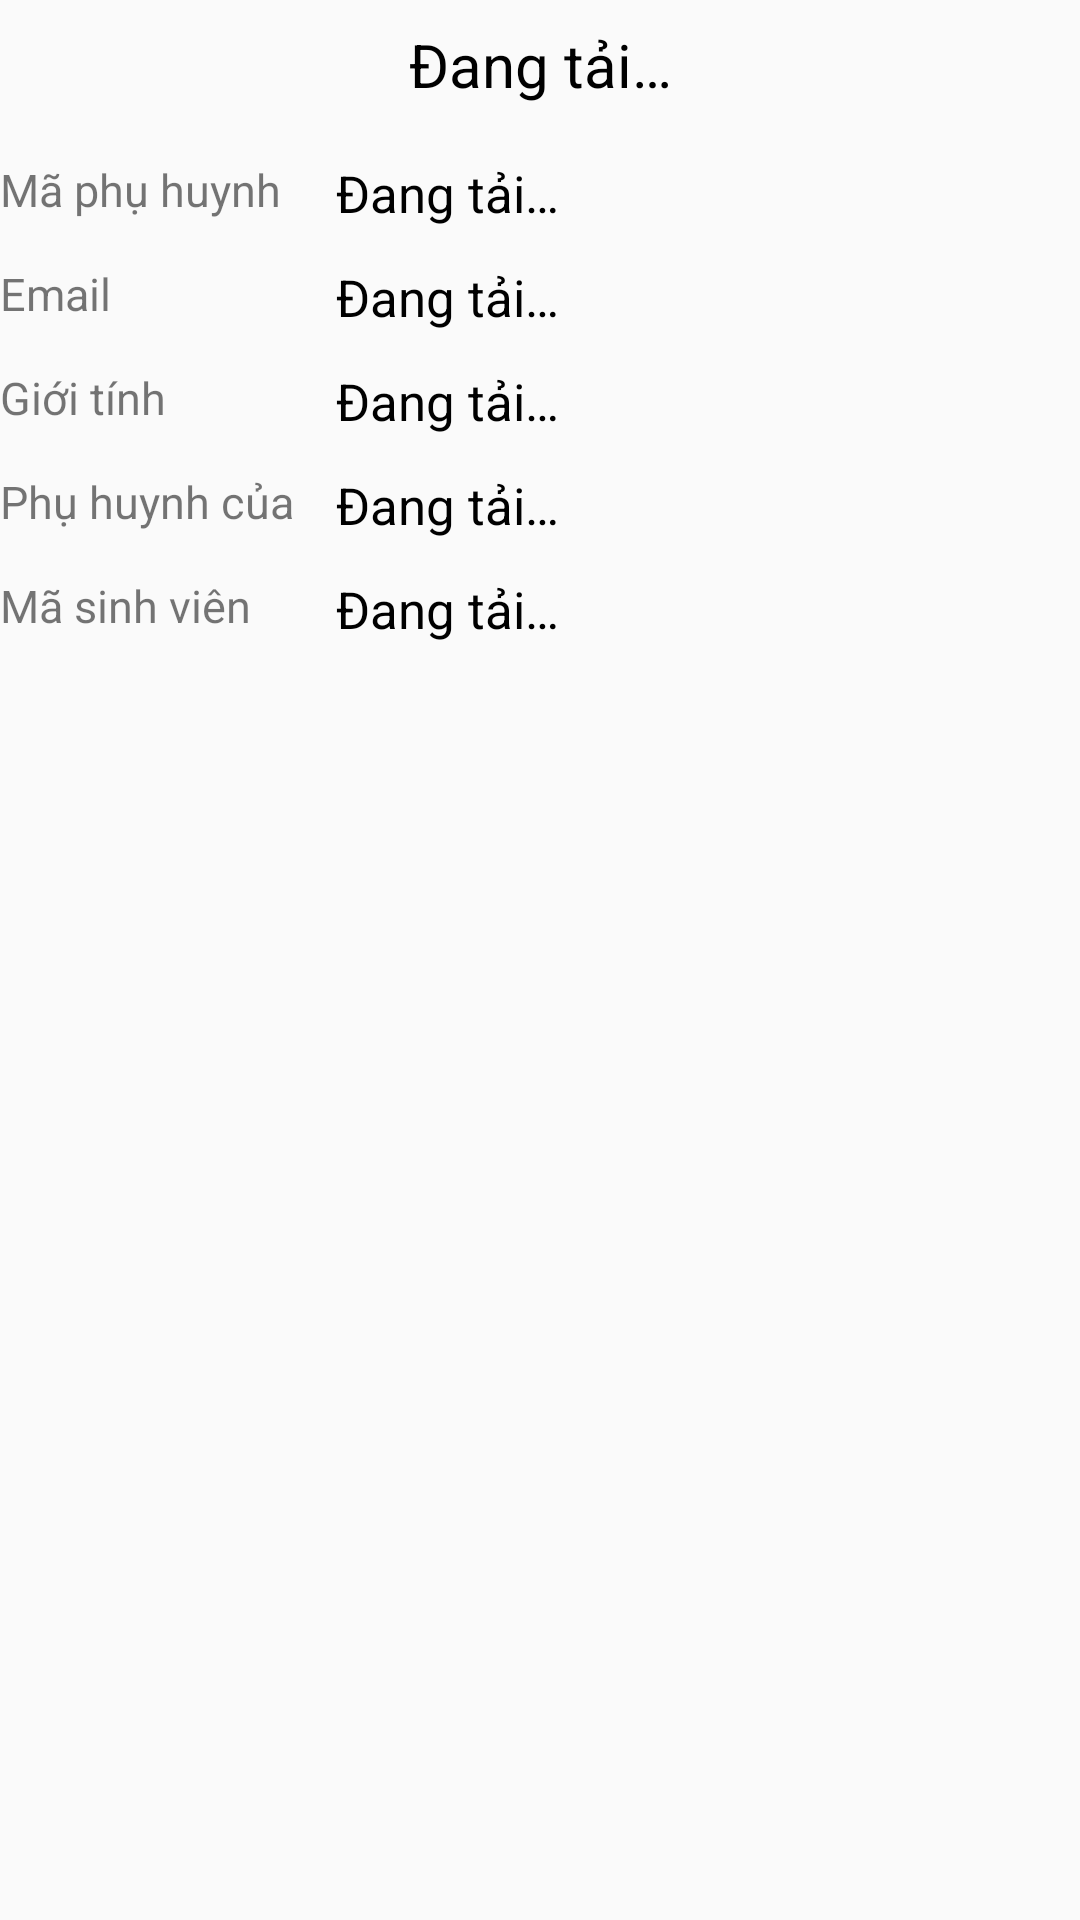

Produce the Android XML layout that renders to this screen, including the resource entries it uses.
<!-- AndroidManifest.xml: application theme Theme.STLTDD -->
<!-- res/layout/fragment_chitietph.xml -->
<?xml version="1.0" encoding="utf-8"?>
<FrameLayout xmlns:android="http://schemas.android.com/apk/res/android"
    xmlns:tools="http://schemas.android.com/tools"
    android:layout_width="match_parent"
    android:layout_height="match_parent"
    android:background="#FAFAFA"
    xmlns:app="http://schemas.android.com/apk/res-auto"
    tools:context=".ChiTietPHFragment">

    
    <androidx.constraintlayout.widget.ConstraintLayout
        android:layout_width="match_parent"
        android:layout_height="match_parent">
        <TextView
            android:layout_width="wrap_content"
            android:layout_height="wrap_content"
            android:id="@+id/tvParentName"
            app:layout_constraintStart_toStartOf="parent"
            app:layout_constraintEnd_toEndOf="parent"
            app:layout_constraintTop_toTopOf="parent"
            android:layout_marginTop="8dp"
            android:textSize="20sp"
            android:textColor="@color/black"
            android:text="@string/tvLoading"
            android:textAlignment="center"/>

        <RelativeLayout
            android:id="@+id/rlParentUid"
            android:layout_width="match_parent"
            android:layout_height="wrap_content"
            android:orientation="horizontal"
            app:layout_constraintTop_toBottomOf="@+id/tvParentName"
            android:layout_marginTop="18dp">
            <TextView
                android:layout_width="wrap_content"
                android:layout_height="wrap_content"
                android:layout_alignParentLeft="true"
                android:textSize="15sp"
                android:text="@string/tvParentUid"/>

            <TextView
                android:id="@+id/tvParentUid"
                android:layout_width="wrap_content"
                android:layout_height="wrap_content"
                android:layout_marginStart="112dp"
                android:text="@string/tvLoading"
                android:textColor="@color/black"
                android:textSize="17sp" />
        </RelativeLayout>

        <RelativeLayout
            android:id="@+id/rlParentEmail"
            android:layout_width="match_parent"
            android:layout_height="wrap_content"
            android:orientation="horizontal"
            app:layout_constraintTop_toBottomOf="@+id/rlParentUid"
            android:layout_marginTop="12dp">
            <TextView
                android:layout_width="wrap_content"
                android:layout_height="wrap_content"
                android:layout_alignParentLeft="true"
                android:textSize="15sp"
                android:text="@string/tvParentEmail"/>
            <TextView
                android:id="@+id/tvParentEmail"
                android:layout_width="wrap_content"
                android:layout_height="wrap_content"
                android:layout_marginStart="112dp"
                android:textColor="@color/black"
                android:textSize="17sp"
                android:text="@string/tvLoading"/>
        </RelativeLayout>

        <RelativeLayout
            android:id="@+id/rlParentGender"
            android:layout_width="match_parent"
            android:layout_height="wrap_content"
            android:orientation="horizontal"
            app:layout_constraintTop_toBottomOf="@+id/rlParentEmail"
            android:layout_marginTop="12dp">
            <TextView
                android:layout_width="wrap_content"
                android:layout_height="wrap_content"
                android:layout_alignParentLeft="true"
                android:textSize="15sp"
                android:text="@string/tvParentGender"/>
            <TextView
                android:id="@+id/tvParentGender"
                android:layout_width="wrap_content"
                android:layout_height="wrap_content"
                android:layout_marginStart="112dp"
                android:textColor="@color/black"
                android:textSize="17sp"
                android:text="@string/tvLoading"/>
        </RelativeLayout>

        <RelativeLayout
            android:id="@+id/rlParentStudentName"
            android:layout_width="match_parent"
            android:layout_height="wrap_content"
            android:orientation="horizontal"
            app:layout_constraintTop_toBottomOf="@+id/rlParentGender"
            android:layout_marginTop="12dp">
            <TextView
                android:layout_width="wrap_content"
                android:layout_height="wrap_content"
                android:layout_alignParentLeft="true"
                android:textSize="15sp"
                android:text="@string/tvParentStudentName"/>
            <TextView
                android:id="@+id/tvParentStudentName"
                android:layout_width="wrap_content"
                android:layout_height="wrap_content"
                android:layout_marginStart="112dp"
                android:textColor="@color/black"
                android:textSize="17sp"
                android:text="@string/tvLoading"/>
        </RelativeLayout>

        <RelativeLayout
            android:id="@+id/rlParentStudentUid"
            android:layout_width="match_parent"
            android:layout_height="wrap_content"
            android:orientation="horizontal"
            app:layout_constraintTop_toBottomOf="@+id/rlParentStudentName"
            android:layout_marginTop="12dp">
            <TextView
                android:layout_width="wrap_content"
                android:layout_height="wrap_content"
                android:layout_alignParentLeft="true"
                android:textSize="15sp"
                android:text="@string/tvParentStudentUid"/>
            <TextView
                android:id="@+id/tvParentStudentUid"
                android:layout_width="wrap_content"
                android:layout_height="wrap_content"
                android:layout_marginStart="112dp"
                android:textColor="@color/black"
                android:textSize="17sp"
                android:text="@string/tvLoading"/>
        </RelativeLayout>

    </androidx.constraintlayout.widget.ConstraintLayout>

</FrameLayout>
<!-- resources referenced by this layout -->
<resources>
  <string name="tvLoading">Đang tải…</string>
  <string name="tvParentEmail">Email</string>
  <string name="tvParentGender">Giới tính</string>
  <string name="tvParentStudentName">Phụ huynh của</string>
  <string name="tvParentStudentUid">Mã sinh viên</string>
  <string name="tvParentUid">Mã phụ huynh</string>
  <style name="Theme.STLTDD" parent="Theme.MaterialComponents.Light.NoActionBar.Bridge">
          
          <item name="colorPrimary">@color/purple_500</item>
          <item name="colorPrimaryVariant">@color/purple_700</item>
          <item name="colorOnPrimary">@color/white</item>
          
          <item name="colorSecondary">@color/teal_200</item>
          <item name="colorSecondaryVariant">@color/teal_700</item>
          <item name="colorOnSecondary">@color/black</item>
          
          <item name="android:statusBarColor" tools:targetApi="l">?attr/colorPrimaryVariant</item>
          
      </style>
  <!-- not gathered from this repository: default colours our renderer supplied (Android Studio template values) -->
  <color name="purple_500">#FF6200EE</color>
  <color name="purple_700">#FF3700B3</color>
  <color name="teal_200">#FF03DAC5</color>
  <color name="teal_700">#FF018786</color>
  <color name="black">#FF000000</color>
  <color name="white">#FFFFFFFF</color>
</resources>
